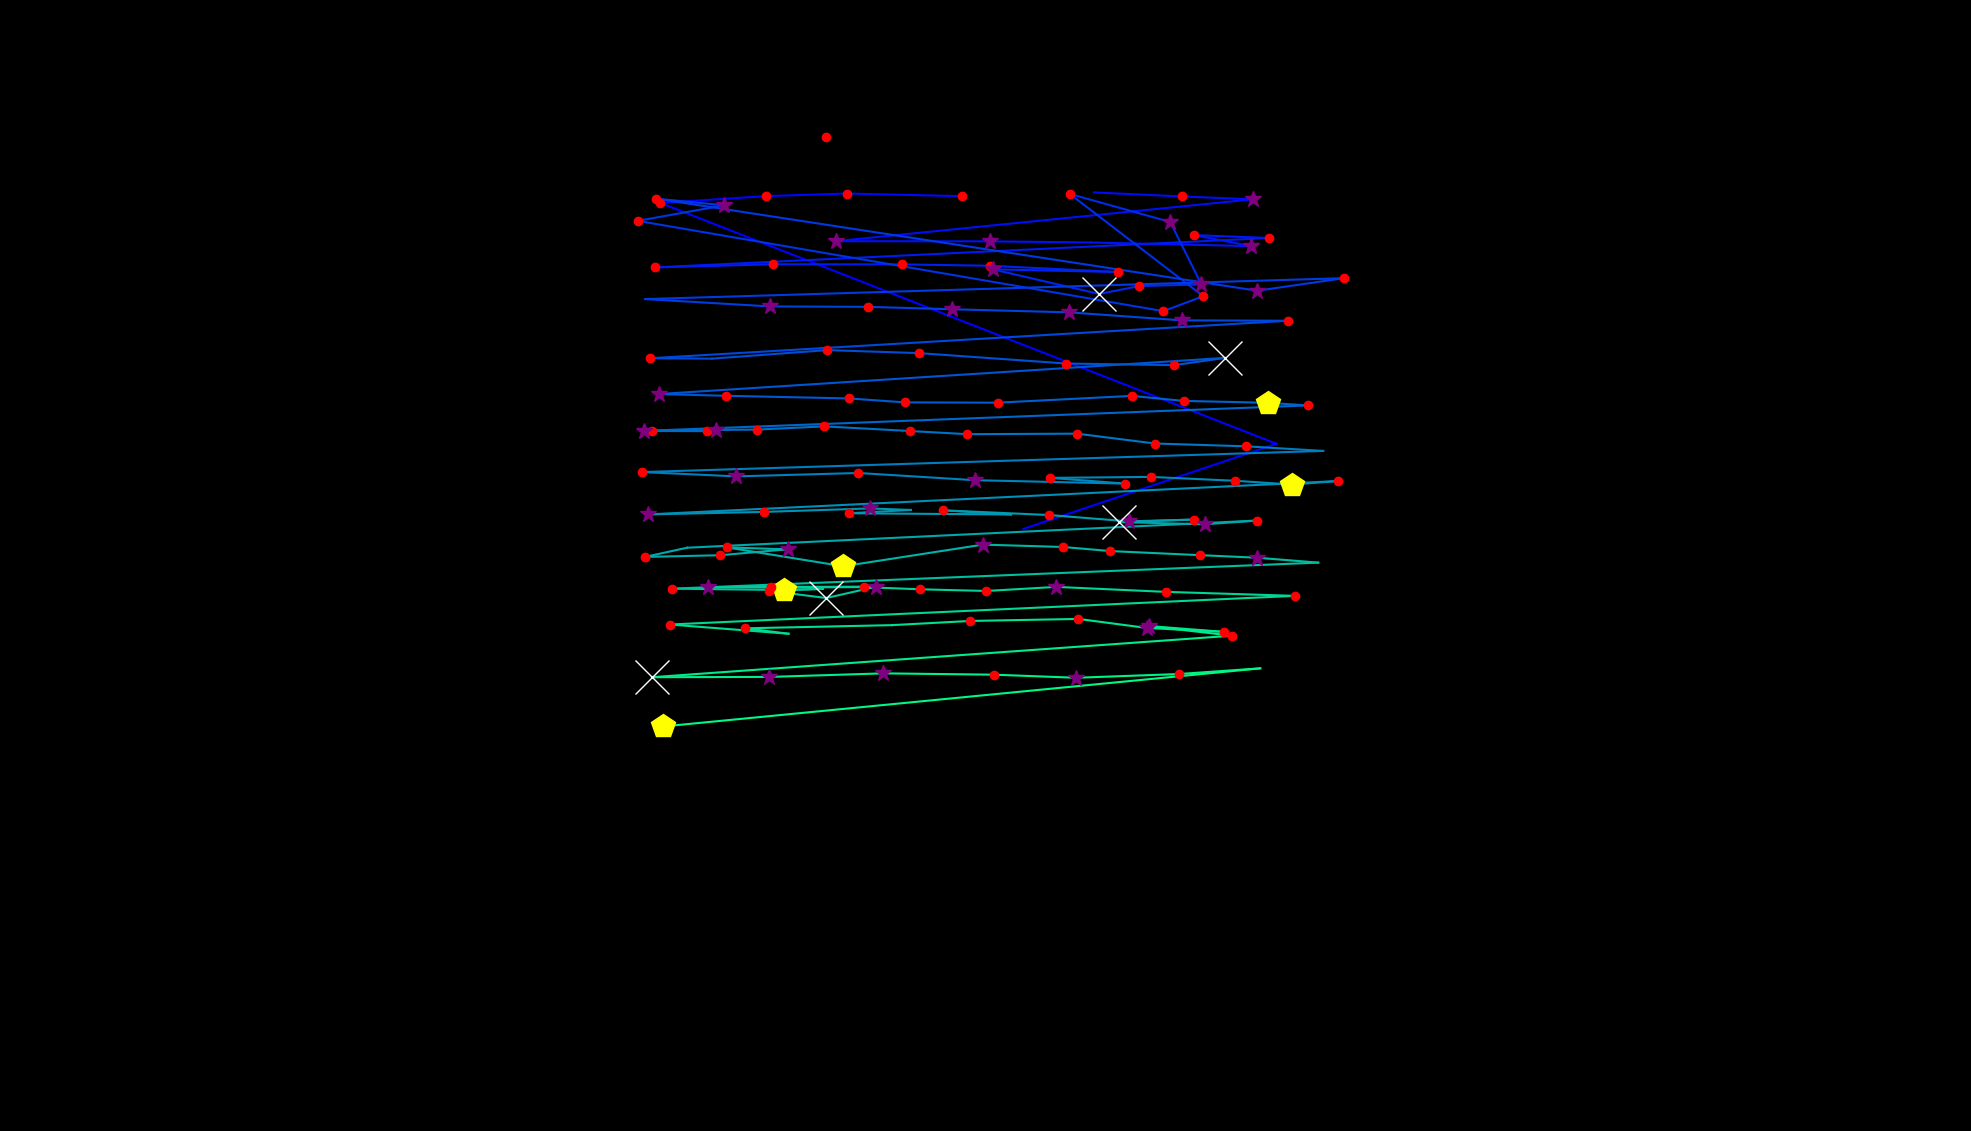

The table this chart was drawn from, first rows:
, fixation_id, timestamp, avg_gaze_x, avg_gaze_y, duration
0, 0.0, 60.25, 1329, 782, 108.4
1, 1.0, 373.5, 1658, 892.5, 96.39
2, 2.0, 698.8, 857.7, 1205, 168.7
3, 3.0, 1109, 994.4, 1214, 180.7
4, 4.0, 1313, 1100, 1217, 204.8
5, 5.0, 1615, 1249, 1214, 168.7
6, 10.0, 3133, 1421, 1219, 12.05
7, 11.0, 3193, 1535, 1214, 132.5
8, 12.0, 3350, 1627, 1210, 253
9, 13.0, 4048, 1086, 1156, 337.4
10, 14.0, 4434, 1286, 1155, 313.3
11, 15.0, 4771, 1417, 1154, 96.39
12, 16.0, 5133, 1625, 1149, 265.1
13, 17.0, 5422, 1550, 1164, 192.8
14, 18.0, 5639, 1648, 1160, 241
15, 19.0, 5988, 851, 1122, 228.9
16, 20.0, 6241, 1004, 1126, 132.5
17, 21.0, 6494, 1172, 1126, 192.8
18, 22.0, 6711, 1286, 1124, 228.9
19, 23.0, 6964, 1452, 1116, 144.6
20, 24.0, 7133, 1289, 1119, 277.1
21, 25.0, 7434, 1428, 1087, 1253
22, 26.0, 8711, 1479, 1097, 168.7
23, 27.0, 8904, 1560, 1099, 313.3
24, 28.0, 9242, 1520, 1181, 301.2
25, 29.0, 9579, 1389, 1217, 228.9
26, 30.0, 9868, 1563, 1084, 120.5
27, 31.0, 10013, 1511, 1065, 180.7
28, 32.0, 10242, 828.2, 1182, 216.9
29, 33.0, 10483, 940.5, 1202, 289.2
30, 34.0, 10796, 851.4, 1211, 120.5
31, 35.0, 10989, 1633, 1091, 337.4
32, 36.0, 11350, 1746, 1108, 120.5
33, 37.0, 11651, 838, 1080, 96.39
34, 38.0, 12061, 1000, 1071, 325.3
35, 39.0, 12447, 1127, 1070, 192.8
36, 40.0, 12700, 1237, 1067, 253
37, 41.0, 12989, 1388, 1063, 361.5
38, 42.0, 13374, 1535, 1053, 265.1
39, 43.0, 13664, 1673, 1052, 192.8
40, 44.0, 13977, 844.2, 1004, 216.9
41, 45.0, 14218, 924.7, 1003, 108.4
42, 46.0, 14483, 1074, 1014, 192.8
43, 47.0, 14700, 1193, 1010, 180.7
44, 48.0, 14989, 1385, 996.7, 241
45, 49.0, 15254, 1525, 994.6, 204.8
46, 50.0, 15483, 1590, 1004, 554.3
47, 51.0, 16170, 856, 957.1, 253
48, 52.0, 16447, 942.6, 954.8, 180.7
49, 53.0, 16760, 1103, 951.4, 204.8
50, 54.0, 16989, 1175, 946.3, 132.5
51, 55.0, 17146, 1296, 945.9, 192.8
52, 56.0, 17411, 1470, 954.7, 132.5
53, 57.0, 17568, 1537, 948.2, 192.8
54, 58.0, 17784, 1647, 945.7, 409.7
55, 59.0, 18218, 1698, 942.3, 204.8
56, 60.0, 18604, 847, 909.7, 204.8
57, 61.0, 18965, 917.7, 909, 120.5
58, 62.0, 19110, 836.1, 909.1, 277.1
59, 63.0, 19411, 929.8, 910.5, 253
... 77 more rows
